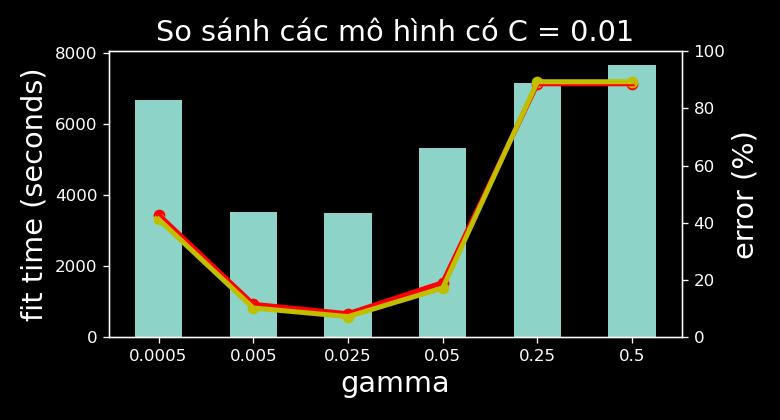

The data file committed next to this chart (first rows):
gamma, fit_time, tr_err, va_err, best_va, name
0.0005, 6681, 0.4278, 0.4122, FALSE, rbf_0.01_0.0005_ovo
0.005, 3511, 0.1145, 0.1016, FALSE, rbf_0.01_0.005_ovo
0.025, 3490, 0.0813, 0.0714, TRUE, rbf_0.01_0.025_ovo
0.05, 5312, 0.1903, 0.1713, FALSE, rbf_0.01_0.05_ovo
0.25, 7148, 0.8864, 0.8936, FALSE, rbf_0.01_0.25_ovo
0.5, 7663, 0.8864, 0.8936, FALSE, rbf_0.01_0.5_ovo
